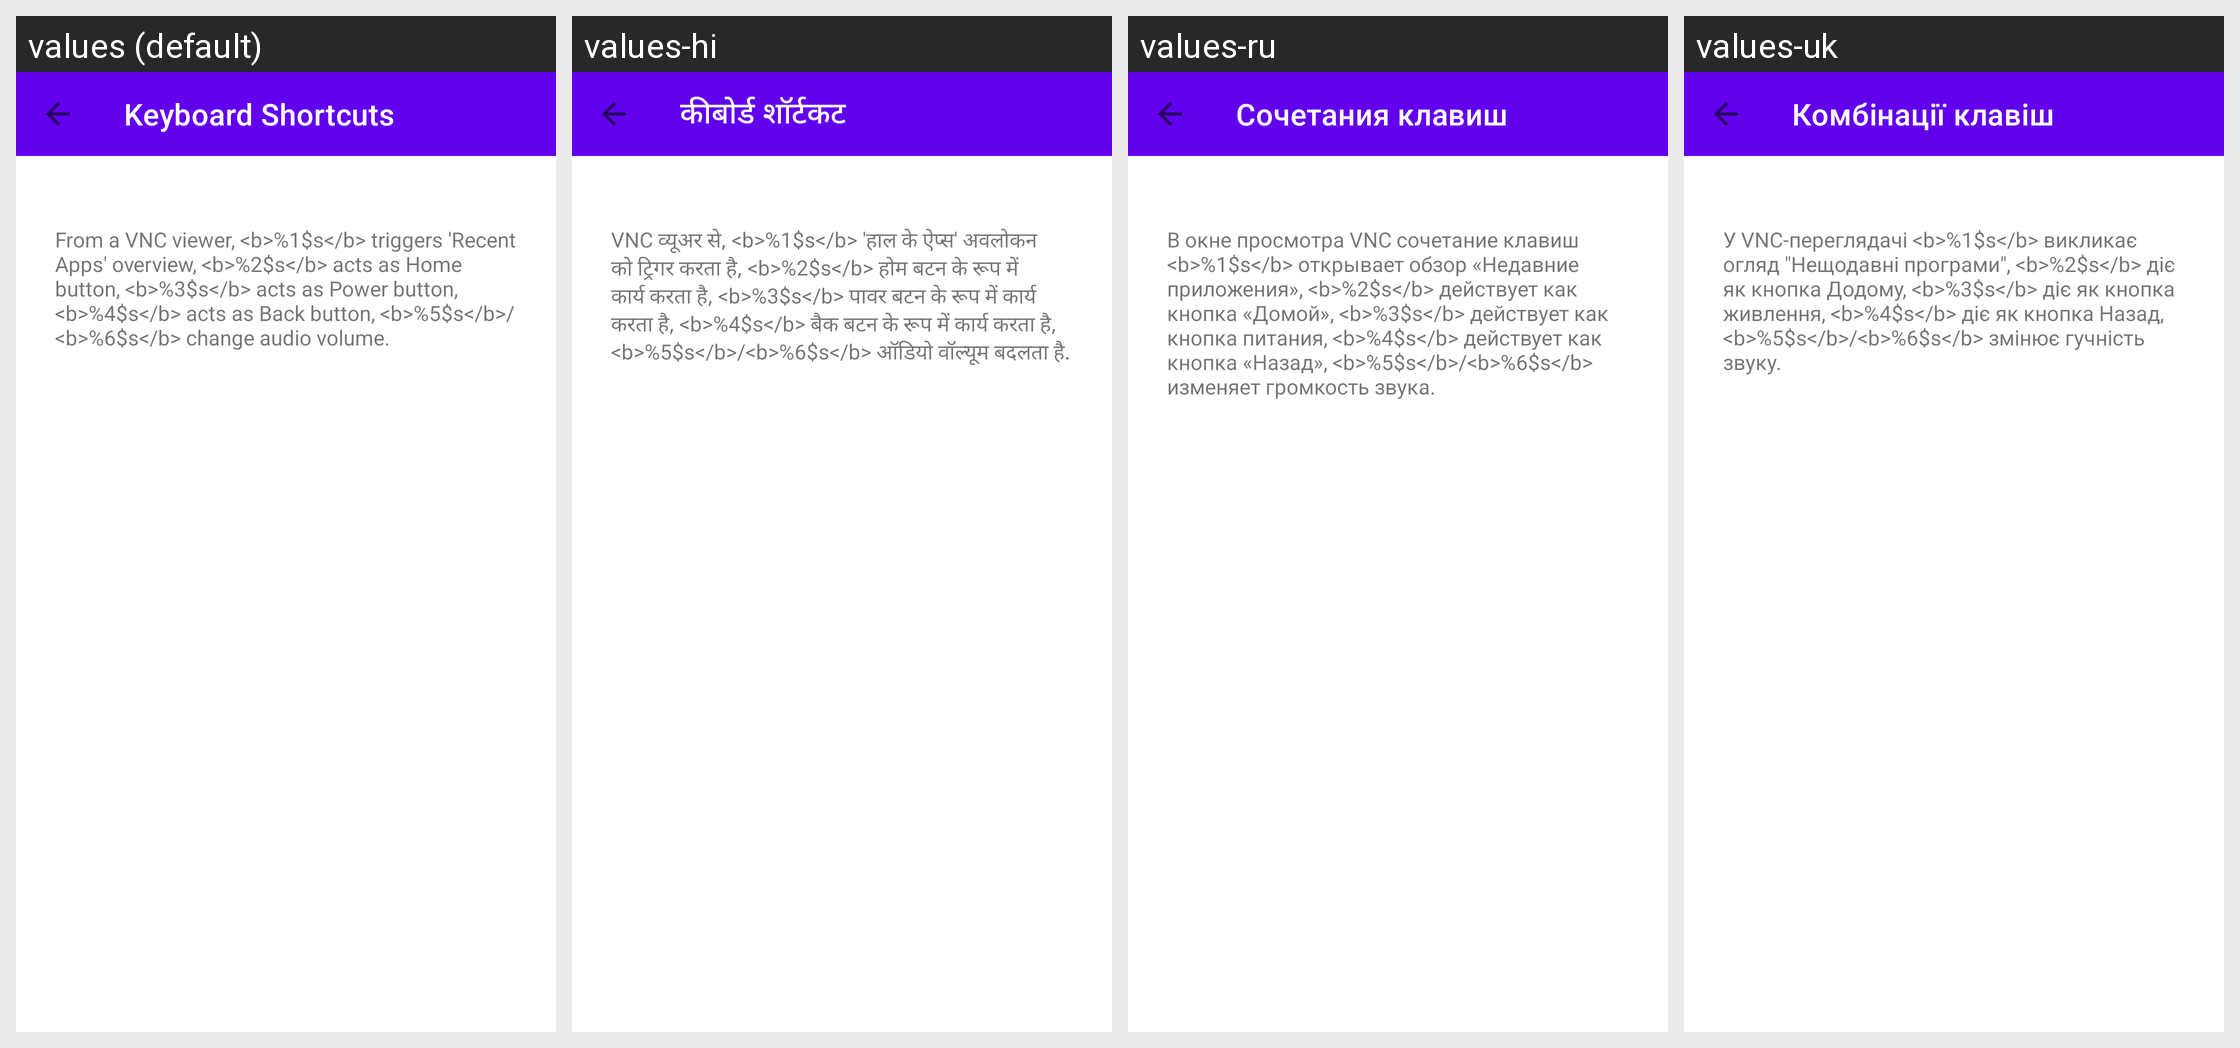

For this localized Android screen grid, give each drawn string resource with its value in every locale shown.
Android screen res/layout/dialog_key_shortcut_setup.xml rendered under 4 locales, left to right: values (default), values-hi, values-ru, values-uk. Device: Nexus 5 (rendered at 1080×1920; each locale shown at half size, 540×960, under a caption strip naming it); theme AppTheme.
Other locales in the repository, not shown: values-ar, values-bn, values-de, values-es, values-fr, values-it, values-ja, values-ko, values-pl, values-pt, values-zh-rCN, values-zh-rHK, values-zh-rTW.
Strings drawn on this screen, with the default value and each locale's value (text and hints the layout hard-codes, and strings that could not be matched under every locale, appear in the picture but are not listed):

main_activity_settings_key_shortcuts
  values: Keyboard Shortcuts
  values-hi: कीबोर्ड शॉर्टकट
  values-ru: Сочетания клавиш
  values-uk: Комбінації клавіш

main_activity_special_key_reference
  values: From a VNC viewer, <b>%1$s</b> triggers 'Recent Apps' overview, <b>%2$s</b> acts as Home button, <b>%3$s</b> acts as Power button, <b>%4$s</b> acts as Back button, <b>%5$s</b>/<b>%6$s</b> change audio volume.
  values-hi: VNC व्यूअर से, <b>%1$s</b> 'हाल के ऐप्स' अवलोकन को ट्रिगर करता है, <b>%2$s</b> होम बटन के रूप में कार्य करता है, <b>%3$s</b> पावर बटन के रूप में कार्य करता है, <b>%4$s</b> बैक बटन के रूप में कार्य करता है, <b>%5$s</b>/<b>%6$s</b> ऑडियो वॉल्यूम बदलता है.
  values-ru: В окне просмотра VNC сочетание клавиш <b>%1$s</b> открывает обзор «Недавние приложения», <b>%2$s</b> действует как кнопка «Домой», <b>%3$s</b> действует как кнопка питания, <b>%4$s</b> действует как кнопка «Назад», <b>%5$s</b>/<b>%6$s</b> изменяет громкость звука.
  values-uk: У VNC-переглядачі <b>%1$s</b> викликає огляд "Нещодавні програми", <b>%2$s</b> діє як кнопка Додому, <b>%3$s</b> діє як кнопка живлення, <b>%4$s</b> діє як кнопка Назад, <b>%5$s</b>/<b>%6$s</b> змінює гучність звуку.
